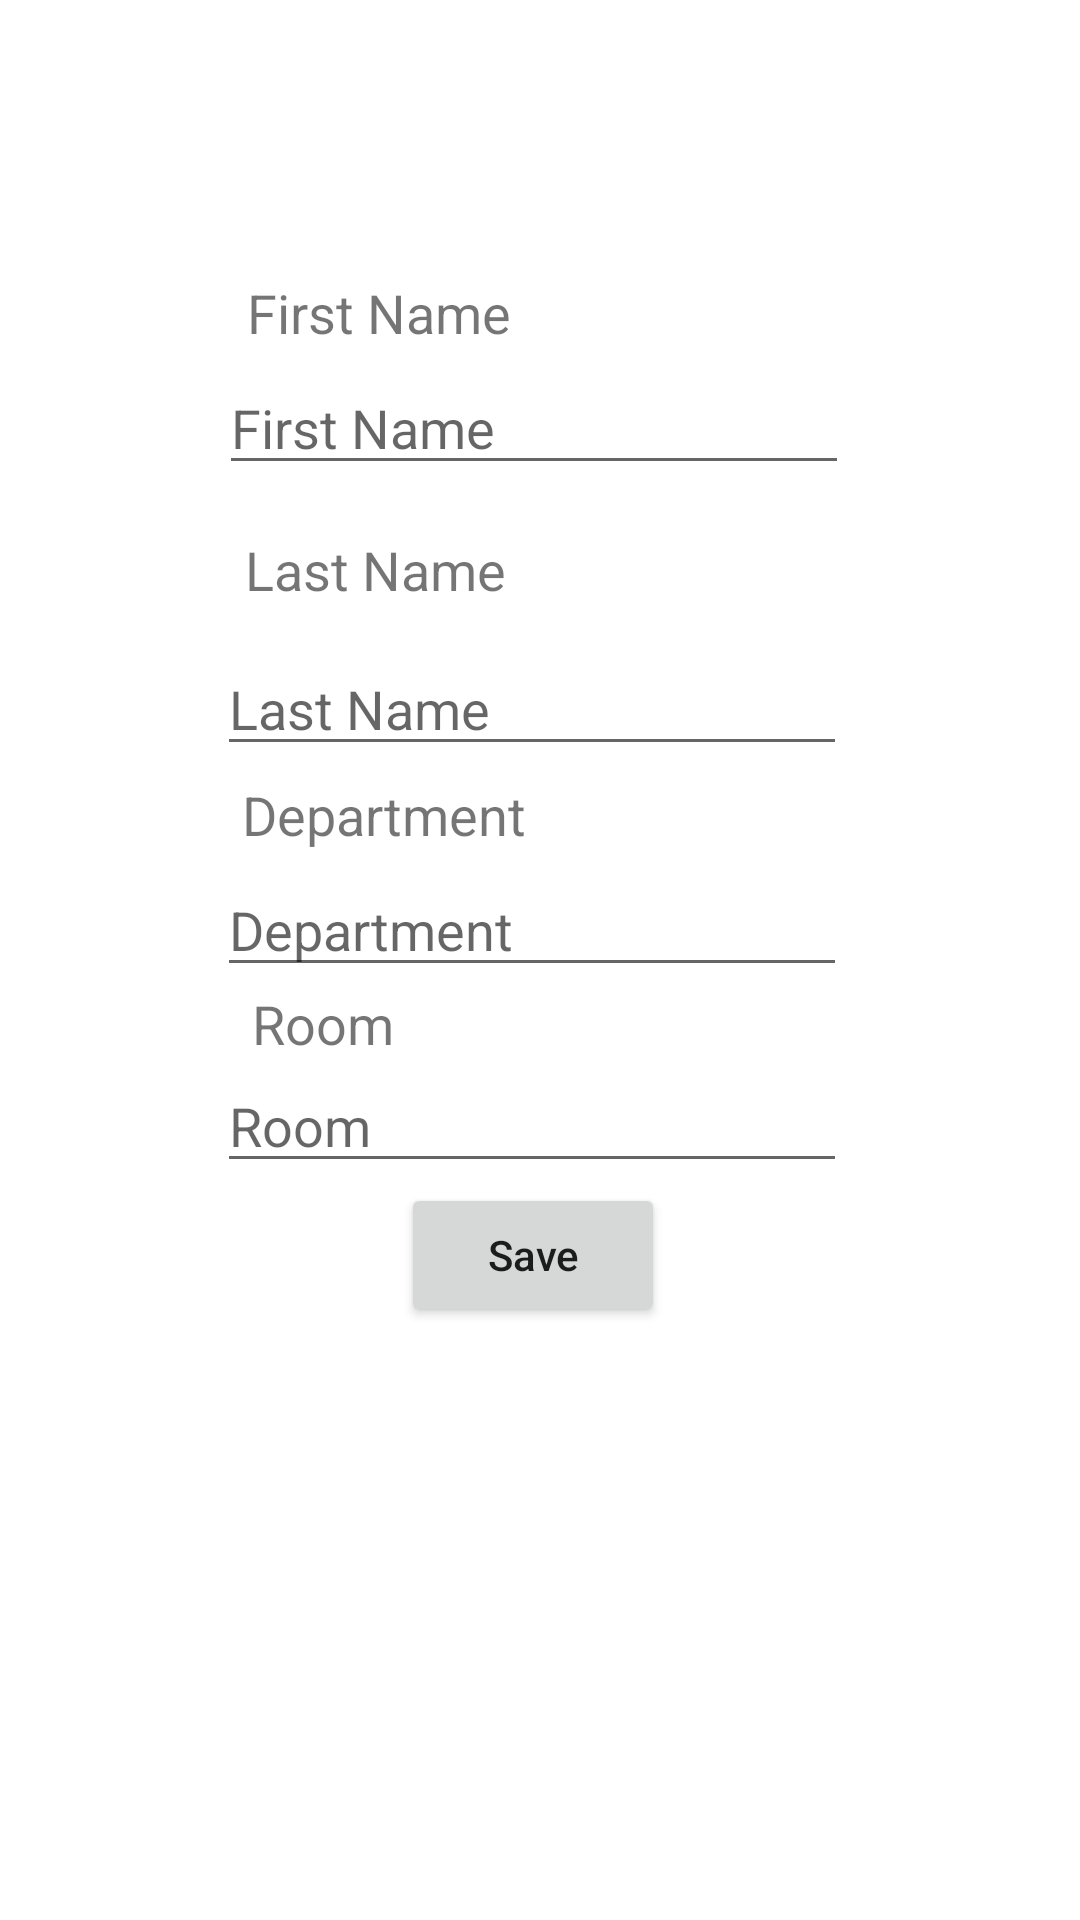

Write the Android layout XML for this screen, with the resource values it uses.
<!-- AndroidManifest.xml: application theme Theme.Android_lab4 -->
<!-- res/layout/activity_edit_patient.xml -->
<?xml version="1.0" encoding="utf-8"?>
<androidx.constraintlayout.widget.ConstraintLayout xmlns:android="http://schemas.android.com/apk/res/android"
    xmlns:app="http://schemas.android.com/apk/res-auto"
    xmlns:tools="http://schemas.android.com/tools"
    android:id="@+id/linearLayout"
    android:layout_width="match_parent"

    android:layout_height="match_parent"
    tools:context=".EditPatientActivity">


    <EditText
        android:id="@+id/first_name"
        android:layout_width="wrap_content"
        android:layout_height="wrap_content"
        android:layout_marginTop="4dp"
        android:ems="10"
        android:hint="@string/first_name"
        android:importantForAutofill="no"
        android:inputType="textPersonName"
        android:text=""
        app:layout_constraintEnd_toEndOf="parent"
        app:layout_constraintHorizontal_bias="0.487"
        app:layout_constraintStart_toStartOf="parent"
        app:layout_constraintTop_toBottomOf="@+id/textView4" />

    <TextView
        android:id="@+id/textView6"
        android:layout_width="wrap_content"
        android:layout_height="wrap_content"
        android:layout_marginTop="4dp"
        android:text="@string/department"
        android:textSize="18sp"
        app:layout_constraintEnd_toEndOf="parent"
        app:layout_constraintHorizontal_bias="0.305"
        app:layout_constraintStart_toStartOf="parent"
        app:layout_constraintTop_toBottomOf="@+id/last_name" />

    <TextView
        android:id="@+id/textView5"
        android:layout_width="wrap_content"
        android:layout_height="wrap_content"
        android:layout_marginTop="16dp"
        android:text="@string/last_name"
        android:textSize="18sp"
        app:layout_constraintEnd_toEndOf="parent"
        app:layout_constraintHorizontal_bias="0.299"
        app:layout_constraintStart_toStartOf="parent"
        app:layout_constraintTop_toBottomOf="@+id/first_name" />

    <EditText
        android:id="@+id/department"
        android:layout_width="wrap_content"
        android:layout_height="wrap_content"
        android:layout_marginTop="4dp"
        android:ems="10"
        android:hint="@string/department"
        android:importantForAutofill="no"
        android:inputType="text"
        android:text=""
        app:layout_constraintEnd_toEndOf="parent"
        app:layout_constraintHorizontal_bias="0.482"
        app:layout_constraintStart_toStartOf="parent"
        app:layout_constraintTop_toBottomOf="@+id/textView6" />

    <EditText
        android:id="@+id/room"
        android:layout_width="wrap_content"
        android:layout_height="wrap_content"
        android:layout_marginTop="24dp"
        android:ems="10"
        android:hint="@string/room"
        android:importantForAutofill="no"
        android:inputType="text"
        app:layout_constraintEnd_toEndOf="parent"
        app:layout_constraintHorizontal_bias="0.482"
        app:layout_constraintStart_toStartOf="parent"
        app:layout_constraintTop_toBottomOf="@+id/department" />

    <Button
        android:id="@+id/save"
        android:layout_width="wrap_content"
        android:layout_height="wrap_content"
        android:text="@string/save"
        android:textAllCaps="false"
        app:layout_constraintBottom_toBottomOf="parent"
        app:layout_constraintEnd_toEndOf="parent"
        app:layout_constraintHorizontal_bias="0.492"
        app:layout_constraintStart_toStartOf="parent"
        app:layout_constraintTop_toBottomOf="@+id/room"
        app:layout_constraintVertical_bias="0.0" />

    <EditText
        android:id="@+id/last_name"
        android:layout_width="wrap_content"
        android:layout_height="wrap_content"
        android:layout_marginTop="12dp"
        android:ems="10"
        android:hint="@string/last_name"
        android:importantForAutofill="no"
        android:inputType="text"
        android:text=""
        app:layout_constraintEnd_toEndOf="parent"
        app:layout_constraintHorizontal_bias="0.482"
        app:layout_constraintStart_toStartOf="parent"
        app:layout_constraintTop_toBottomOf="@+id/textView5" />

    <TextView
        android:id="@+id/textView7"
        android:layout_width="wrap_content"
        android:layout_height="wrap_content"
        android:text="@string/room"
        android:textSize="18sp"
        app:layout_constraintBottom_toTopOf="@+id/room"
        app:layout_constraintEnd_toEndOf="parent"
        app:layout_constraintHorizontal_bias="0.269"
        app:layout_constraintStart_toStartOf="parent"
        app:layout_constraintTop_toBottomOf="@+id/department"
        app:layout_constraintVertical_bias="0.0" />

    <TextView
        android:id="@+id/textView4"
        android:layout_width="wrap_content"
        android:layout_height="wrap_content"
        android:layout_marginTop="92dp"
        android:text="@string/first_name"
        android:textSize="18sp"
        app:layout_constraintEnd_toEndOf="parent"
        app:layout_constraintHorizontal_bias="0.303"
        app:layout_constraintStart_toStartOf="parent"
        app:layout_constraintTop_toTopOf="parent" />

</androidx.constraintlayout.widget.ConstraintLayout>
<!-- resources referenced by this layout -->
<resources>
  <string name="department">Department</string>
  <string name="first_name">First Name</string>
  <string name="last_name">Last Name</string>
  <string name="room">Room</string>
  <string name="save">Save</string>
  <style name="Theme.Android_lab4" parent="Theme.MaterialComponents.DayNight.DarkActionBar">
          
          <item name="colorPrimary">@color/purple_500</item>
          <item name="colorPrimaryVariant">@color/purple_700</item>
          <item name="colorOnPrimary">@color/white</item>
          
          <item name="colorSecondary">@color/teal_200</item>
          <item name="colorSecondaryVariant">@color/teal_700</item>
          <item name="colorOnSecondary">@color/black</item>
          
          <item name="android:statusBarColor" tools:targetApi="l">?attr/colorPrimaryVariant</item>
          
      </style>
  <!-- not gathered from this repository: default colours our renderer supplied (Android Studio template values) -->
  <color name="purple_500">#FF6200EE</color>
  <color name="purple_700">#FF3700B3</color>
  <color name="teal_200">#FF03DAC5</color>
  <color name="teal_700">#FF018786</color>
  <color name="black">#FF000000</color>
  <color name="white">#FFFFFFFF</color>
</resources>
